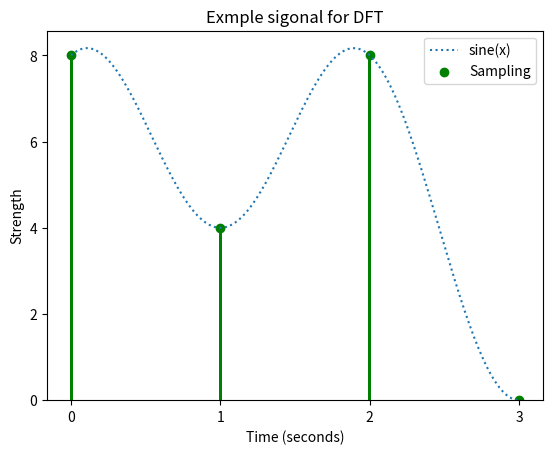

Here is the Python script that generated this plot:
# -*- coding: utf-8 -*-

from __future__ import absolute_import, division, print_function, unicode_literals

import warnings 
warnings.filterwarnings('ignore',category=FutureWarning)

import logging as log
log.basicConfig(
    format='%(asctime)s,%(msecs)d %(levelname)-8s [%(filename)s:%(lineno)04d] %(message)s',
    datefmt='%Y-%m-%d:%H:%M:%S', level=log.INFO
    )

from math import pi
import matplotlib as mpl
import matplotlib.pyplot as plt
from matplotlib.ticker import FuncFormatter, MultipleLocator

import numpy as np
from numpy.fft import fft

# hide toolbar
mpl.rcParams['toolbar'] = 'None'

fig, ax= plt.subplots(1)

if 1 :
    x = np.linspace( 0, 3, 300 )
    # 5 + 2*cos(2*pi*x - pi/2) + 3cos(4*pi*x)
    y = 5 + 2*np.cos(0.5*pi*x - pi/2) + 3*np.cos(pi*x)
    ax.plot( x , y, label="sine(x)" , linestyle='dotted')
pass


x = np.array( [ 0, 1, 2, 3 ] )
f = np.array( [ 8, 4, 8, 0 ] )

ax.bar( x , f, width=0.02, color="green" )
ax.scatter( x, f, label="Sampling", color="green" )

# 푸리에 변환
F = fft( x )
print( "F = ", F )

ax.xaxis.set_major_locator( MultipleLocator(base=1))
ax.yaxis.set_major_locator( MultipleLocator(base=2))

plt.legend()
plt.title( "Exmple sigonal for DFT" )
plt.xlabel("Time (seconds)")
plt.ylabel("Strength")

plt.show()
